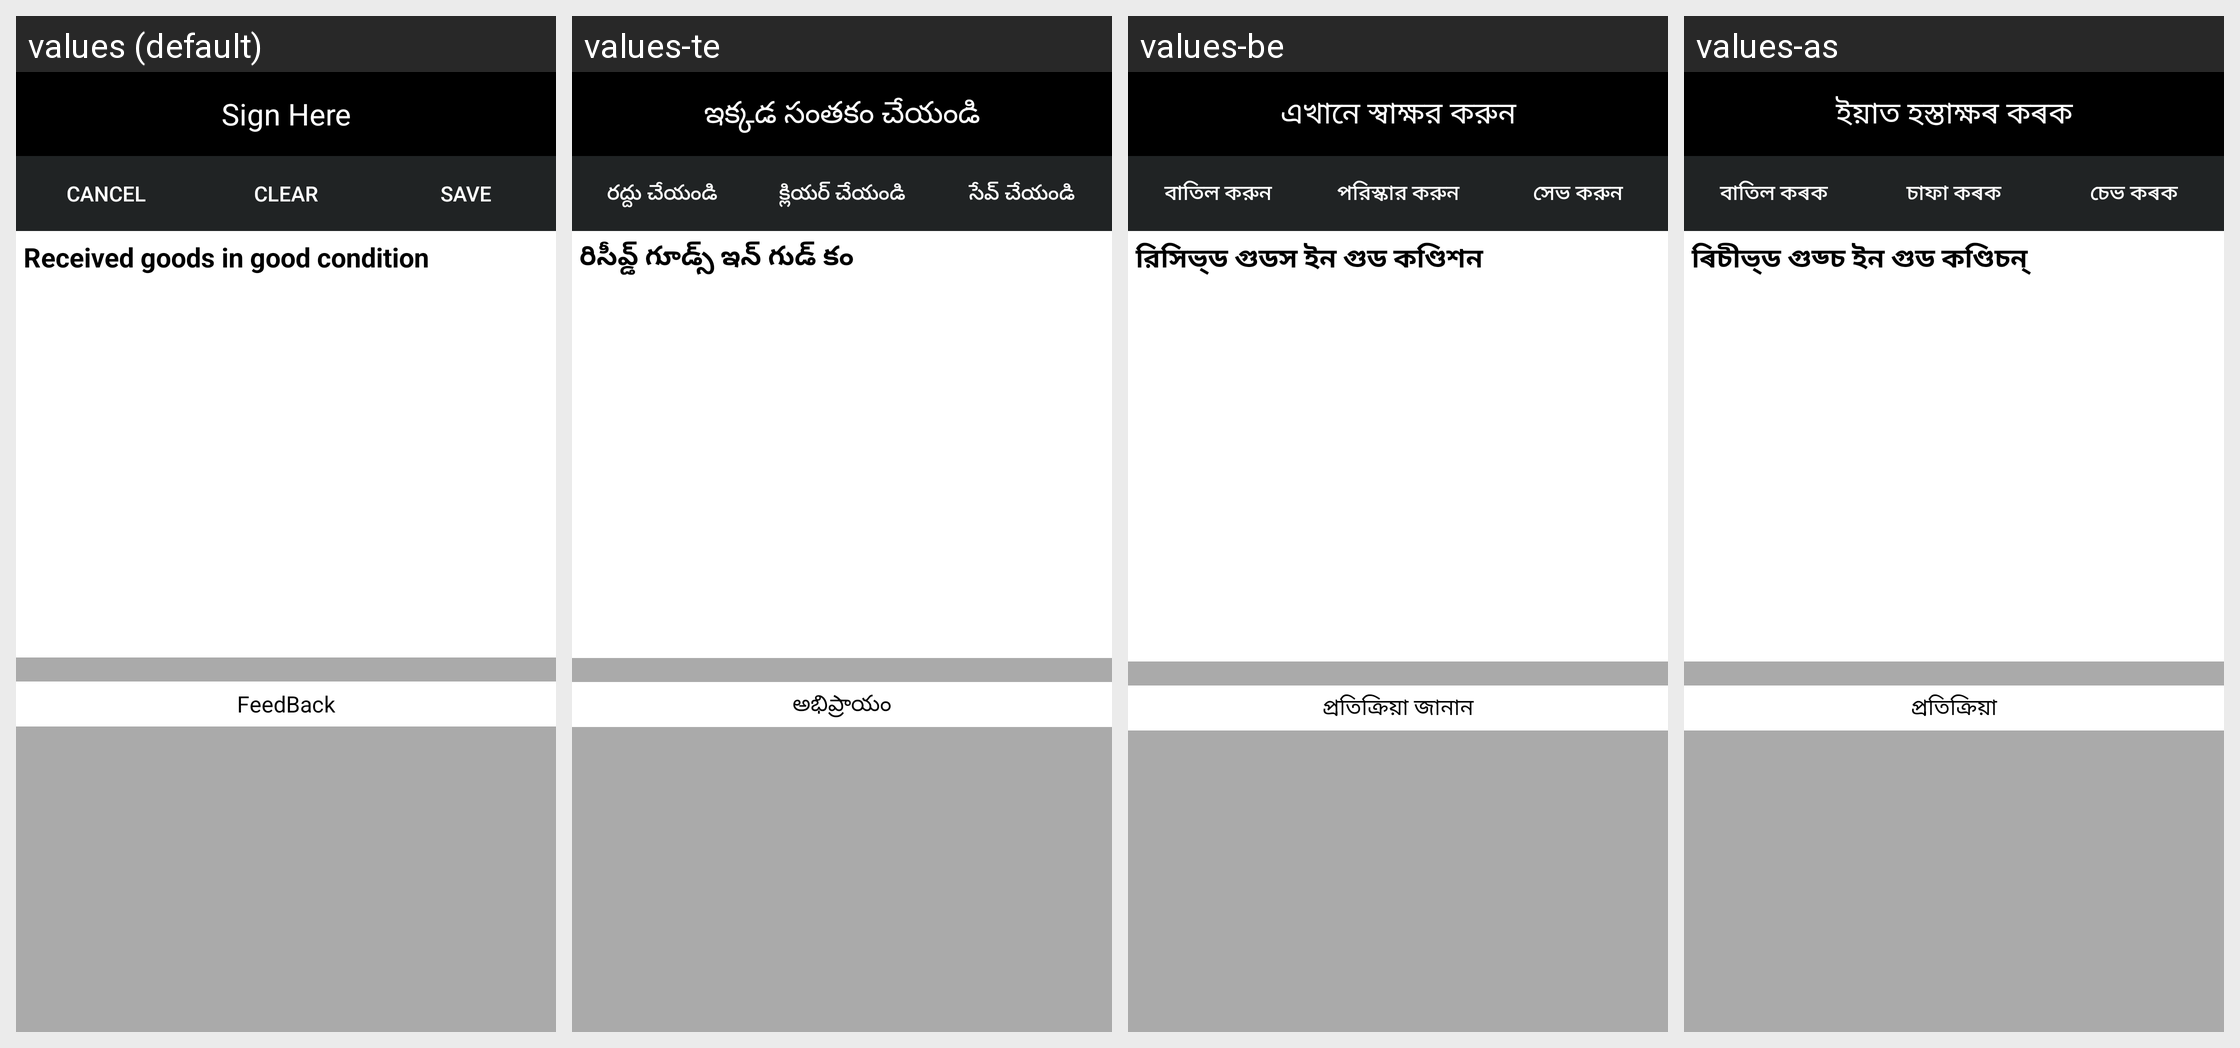

Translations of the strings shown on this Android screen, per locale in the grid:
Android screen res/layout/activity_signature.xml rendered under 4 locales, left to right: values (default), values-te, values-be, values-as. Device: Nexus 5 (rendered at 1080×1920; each locale shown at half size, 540×960, under a caption strip naming it); theme AppTheme.
Other locales in the repository, not shown: values-en, values-hi, values-kn, values-mr, values-or, values-pa, values-ta.
Strings drawn on this screen, with the default value and each locale's value (text and hints the layout hard-codes, and strings that could not be matched under every locale, appear in the picture but are not listed):

sign_here_title
  values: Sign Here
  values-te: ఇక్కడ సంతకం చేయండి
  values-be: এখানে স্বাক্ষর করুন
  values-as: ইয়াত হস্তাক্ষৰ কৰক

hint_cancel
  values: Cancel
  values-te: రద్దు చేయండి
  values-be: বাতিল করুন
  values-as: বাতিল কৰক

hint_clear
  values: Clear
  values-te: క్లియర్ చేయండి
  values-be: পরিস্কার করুন
  values-as: চাফা কৰক

hint_save
  values: Save
  values-te: సేవ్ చేయండి
  values-be: সেভ করুন
  values-as: চেভ কৰক

sign_received_condition
  values: Received goods in good condition
  values-te: రిసీవ్డ్ గూడ్స్ ఇన్ గుడ్ కం
  values-be: রিসিভ্ড গুডস ইন গুড কণ্ডিশন
  values-as: ৰিচীভ্ড গুড্চ ইন গুড কণ্ডিচন্

feed_back
  values: FeedBack
  values-te: అభిప్రాయం
  values-be: প্রতিক্রিয়া জানান
  values-as: প্ৰতিক্ৰিয়া
